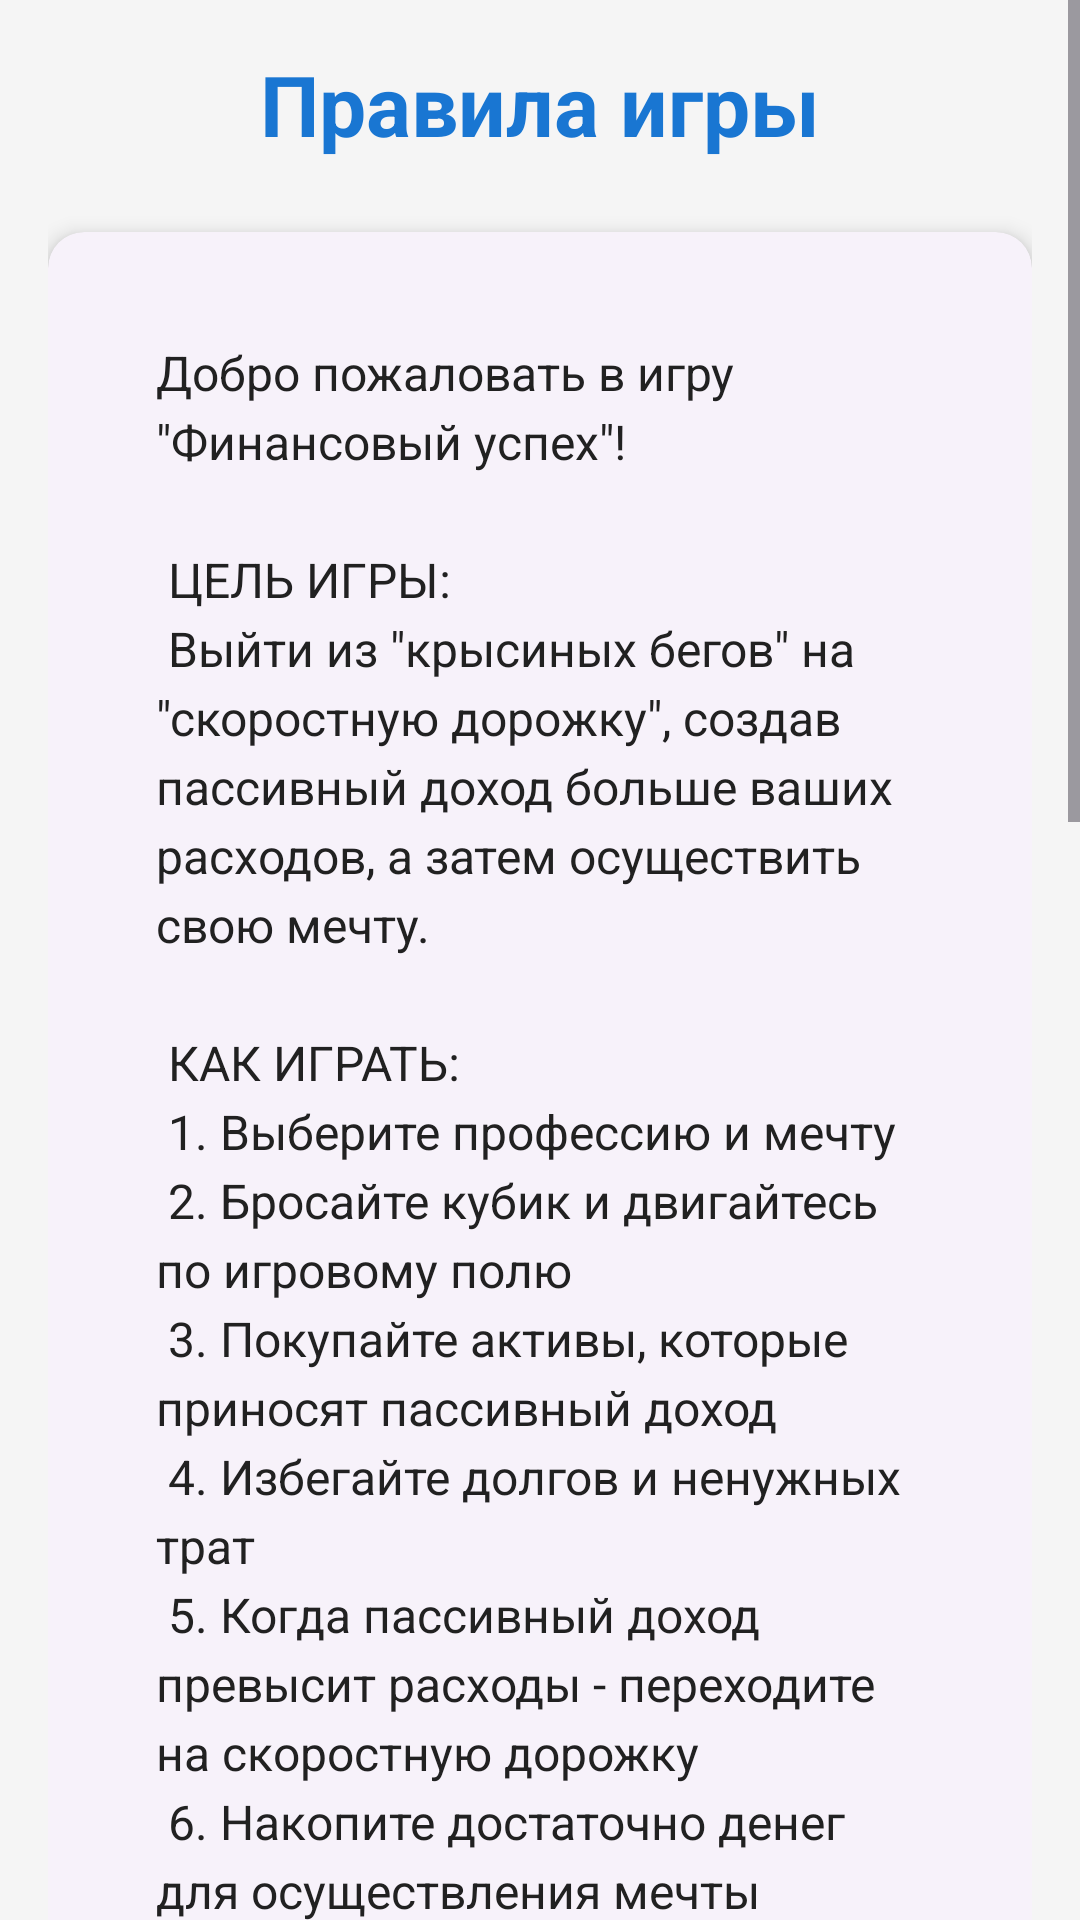

Layout XML and referenced resources for this Android screen:
<!-- AndroidManifest.xml: application theme Theme.FinancialSuccess -->
<!-- res/layout/activity_rules.xml -->
<?xml version="1.0" encoding="utf-8"?>
<ScrollView xmlns:android="http://schemas.android.com/apk/res/android"
    xmlns:app="http://schemas.android.com/apk/res-auto"
    android:layout_width="match_parent"
    android:layout_height="match_parent"
    android:background="@color/background_color">

    <LinearLayout
        android:layout_width="match_parent"
        android:layout_height="wrap_content"
        android:orientation="vertical"
        android:padding="16dp">

        <TextView
            android:layout_width="wrap_content"
            android:layout_height="wrap_content"
            android:text="@string/rules_title"
            android:textSize="28sp"
            android:textStyle="bold"
            android:textColor="@color/primary_color"
            android:layout_marginBottom="24dp"
            android:gravity="center_horizontal"
            android:layout_gravity="center_horizontal" />

        <com.google.android.material.card.MaterialCardView
            android:layout_width="match_parent"
            android:layout_height="wrap_content"
            android:layout_marginBottom="16dp"
            app:cardElevation="4dp"
            app:cardCornerRadius="12dp">

            <TextView
                android:layout_width="match_parent"
                android:layout_height="wrap_content"
                android:text="@string/rules_text"
                android:textSize="16sp"
                android:lineSpacingExtra="4dp"
                android:padding="20dp"
                android:textColor="@color/text_primary" />

        </com.google.android.material.card.MaterialCardView>

        <com.google.android.material.button.MaterialButton
            android:id="@+id/btn_back"
            android:layout_width="match_parent"
            android:layout_height="56dp"
            android:text="Назад"
            android:textSize="18sp"
            android:layout_marginTop="16dp"
            style="@style/Widget.Material3.Button" />

    </LinearLayout>

</ScrollView>
<!-- resources referenced by this layout -->
<resources>
  <color name="background_color">#F5F5F5</color>
  <color name="primary_color">#1976D2</color>
  <color name="text_primary">#212121</color>
  <string name="rules_text">
          Добро пожаловать в игру \"Финансовый успех\"!\n\n
          
          ЦЕЛЬ ИГРЫ:\n
          Выйти из \"крысиных бегов\" на \"скоростную дорожку\", создав пассивный доход больше ваших расходов, а затем осуществить свою мечту.\n\n
          
          КАК ИГРАТЬ:\n
          1. Выберите профессию и мечту\n
          2. Бросайте кубик и двигайтесь по игровому полю\n
          3. Покупайте активы, которые приносят пассивный доход\n
          4. Избегайте долгов и ненужных трат\n
          5. Когда пассивный доход превысит расходы - переходите на скоростную дорожку\n
          6. Накопите достаточно денег для осуществления мечты\n\n
          
          ТИПЫ КЛЕТОК:\n
          • Зарплата - получите доход\n
          • Малая сделка - недорогие активы\n
          • Крупная сделка - дорогие активы\n
          • Рынок - случайные события\n
          • Траты - неожиданные расходы\n
          • Благотворительность - добровольные пожертвования\n\n
          
          АКТИВЫ:\n
          • Недвижимость - стабильный доход\n
          • Акции - дивиденды\n
          • Бизнес - прибыль от деятельности\n
          • Криптовалюта - высокий риск и доходность\n
          • Облигации - низкий риск, небольшой доход\n\n
          
          СОВЕТЫ:\n
          • Изучайте каждую сделку внимательно\n
          • Не тратьте все деньги сразу\n
          • Диверсифицируйте портфель активов\n
          • Следите за денежным потоком\n
          • Учитесь на ошибках!
      </string>
  <string name="rules_title">Правила игры</string>
  <style name="Theme.FinancialSuccess" parent="Theme.Material3.DayNight">
          
          <item name="colorPrimary">@color/primary_color</item>
          <item name="colorPrimaryVariant">@color/primary_variant</item>
          <item name="colorOnPrimary">@color/white</item>
          
          
          <item name="colorSecondary">@color/secondary_color</item>
          <item name="colorSecondaryVariant">@color/secondary_variant</item>
          <item name="colorOnSecondary">@color/black</item>
          
          
          <item name="android:colorBackground">@color/background_color</item>
          <item name="colorSurface">@color/surface_color</item>
          <item name="colorOnBackground">@color/text_primary</item>
          <item name="colorOnSurface">@color/text_primary</item>
          
          
          <item name="android:statusBarColor">?attr/colorPrimaryVariant</item>
          
          
          <item name="windowActionBar">false</item>
          <item name="windowNoTitle">true</item>
          
          
          <item name="materialCardViewStyle">@style/Widget.App.CardView</item>
          
          
          <item name="materialButtonStyle">@style/Widget.App.Button</item>
      </style>
  <color name="primary_variant">#0D47A1</color>
  <color name="white">#FFFFFF</color>
  <color name="secondary_color">#FFC107</color>
  <color name="secondary_variant">#FF8F00</color>
  <color name="black">#000000</color>
  <color name="surface_color">#FFFFFF</color>
  <style name="Widget.App.CardView" parent="Widget.Material3.CardView.Elevated">
          <item name="cardCornerRadius">12dp</item>
          <item name="cardElevation">4dp</item>
          <item name="contentPadding">16dp</item>
      </style>
  <style name="Widget.App.Button" parent="Widget.Material3.Button">
          <item name="cornerRadius">8dp</item>
          <item name="android:textAllCaps">false</item>
      </style>
</resources>
